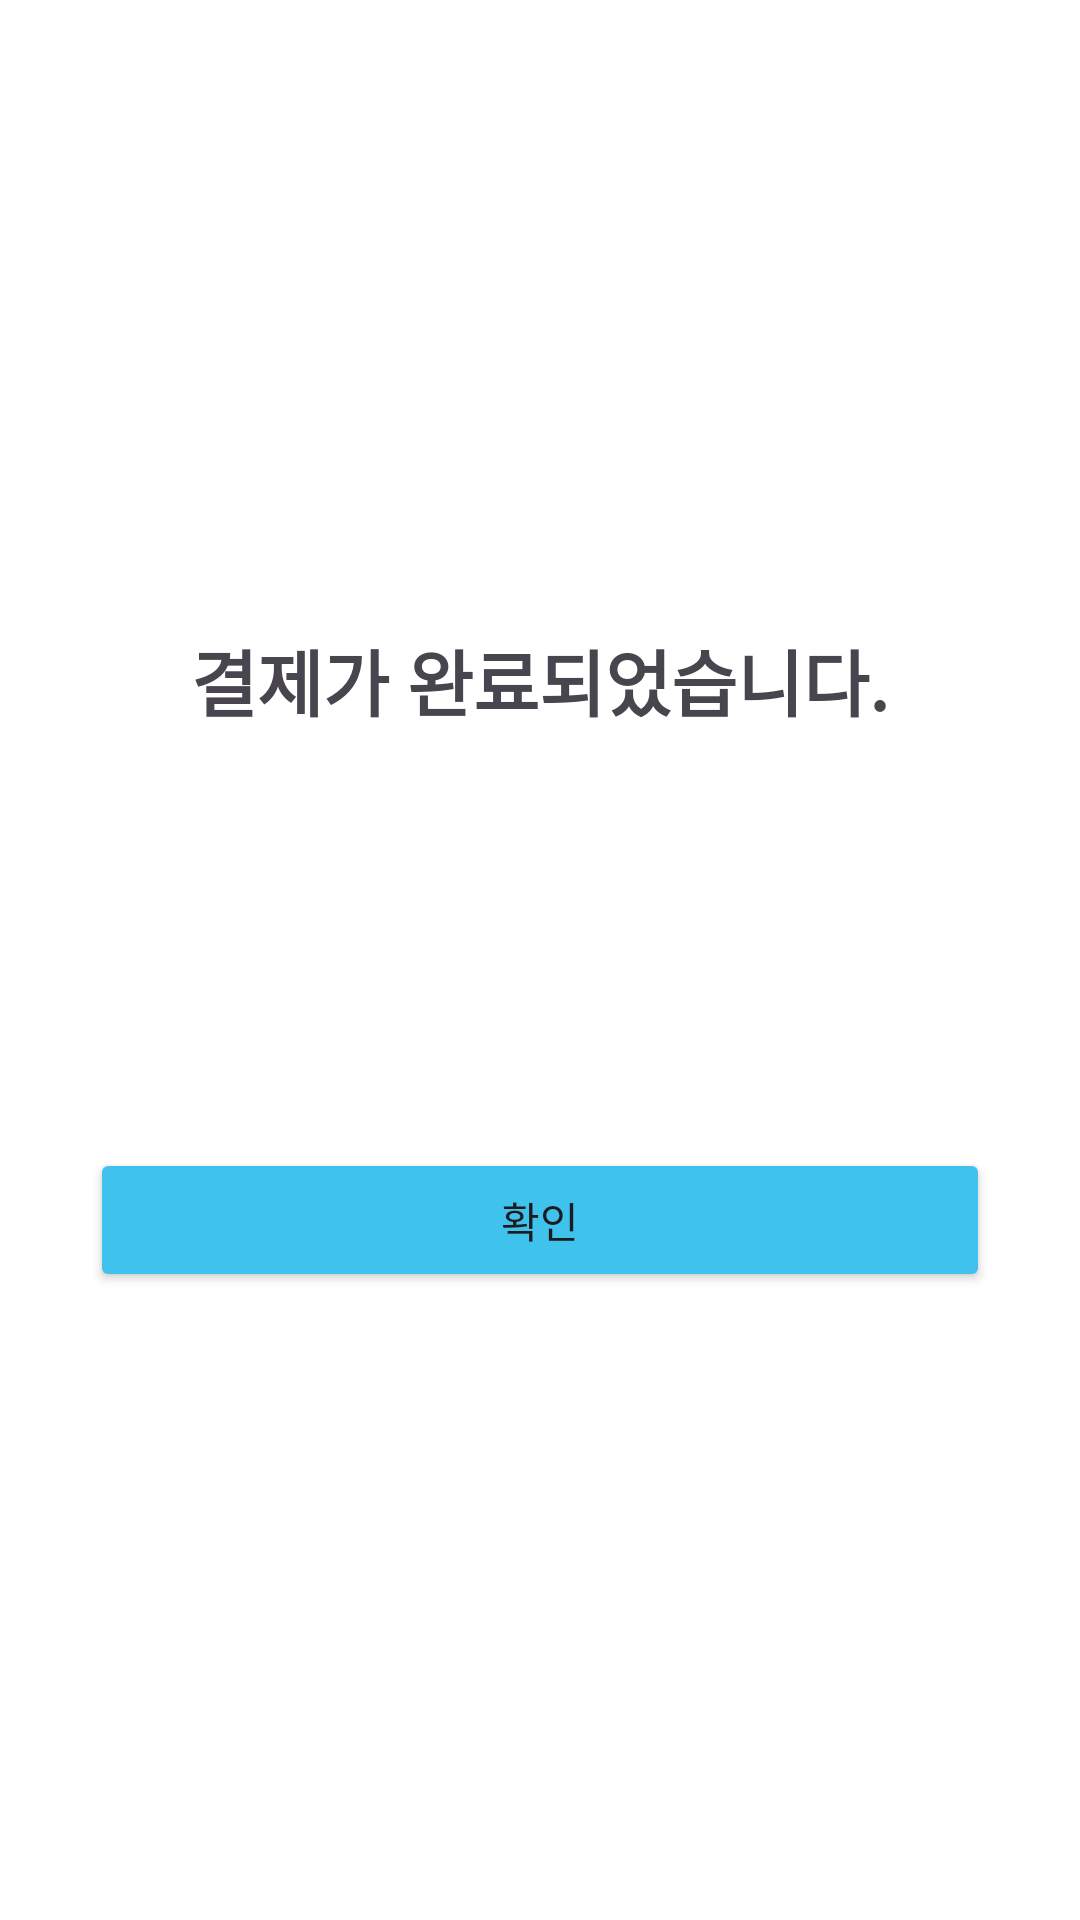

This screen was rendered from an Android layout file. Write that file and the resources it references.
<!-- AndroidManifest.xml: application theme Theme.Mobile -->
<!-- res/layout/activity_payment_success.xml -->
<?xml version="1.0" encoding="utf-8"?>
<LinearLayout xmlns:android="http://schemas.android.com/apk/res/android"
    xmlns:tools="http://schemas.android.com/tools"
    android:layout_width="match_parent"
    android:layout_height="match_parent"
    android:orientation="vertical"
    android:gravity="center"
    android:padding="30dp"
    tools:context=".ride.PaymentSuccessActivity">

    <TextView
        android:layout_width="wrap_content"
        android:layout_height="wrap_content"
        android:text="결제가 완료되었습니다."
        android:textSize="24sp"
        android:textStyle="bold"
        android:layout_marginBottom="40dp"/>

    <TextView
        android:id="@+id/charged_amount_text"
        android:layout_width="wrap_content"
        android:layout_height="wrap_content"
        android:textSize="18sp"
        tools:text="충전된 금액: 1,000원"/>

    <TextView
        android:id="@+id/total_balance_text"
        android:layout_width="wrap_content"
        android:layout_height="wrap_content"
        android:textSize="18sp"
        android:layout_marginTop="10dp"
        tools:text="현재 잔액: 15,000원"/>

    <Button
        android:id="@+id/ok_button"
        android:layout_width="match_parent"
        android:layout_height="wrap_content"
        android:backgroundTint="@color/brand_primary"
        android:text="확인"
        android:layout_marginTop="40dp"/>

</LinearLayout>
<!-- resources referenced by this layout -->
<resources>
  <color name="brand_primary">#3FC2EC</color>
  <style name="Theme.Mobile" parent="Base.Theme.Mobile" />
  <style name="Base.Theme.Mobile" parent="Theme.Material3.DayNight.NoActionBar">
          
          
  
          
          <item name="android:windowBackground">@color/white</item>
  
          
          <item name="android:statusBarColor" tools:targetApi="l">@android:color/white</item>
          <item name="android:windowLightStatusBar">true</item>
      </style>
  <color name="white">#FFFFFFFF</color>
</resources>
